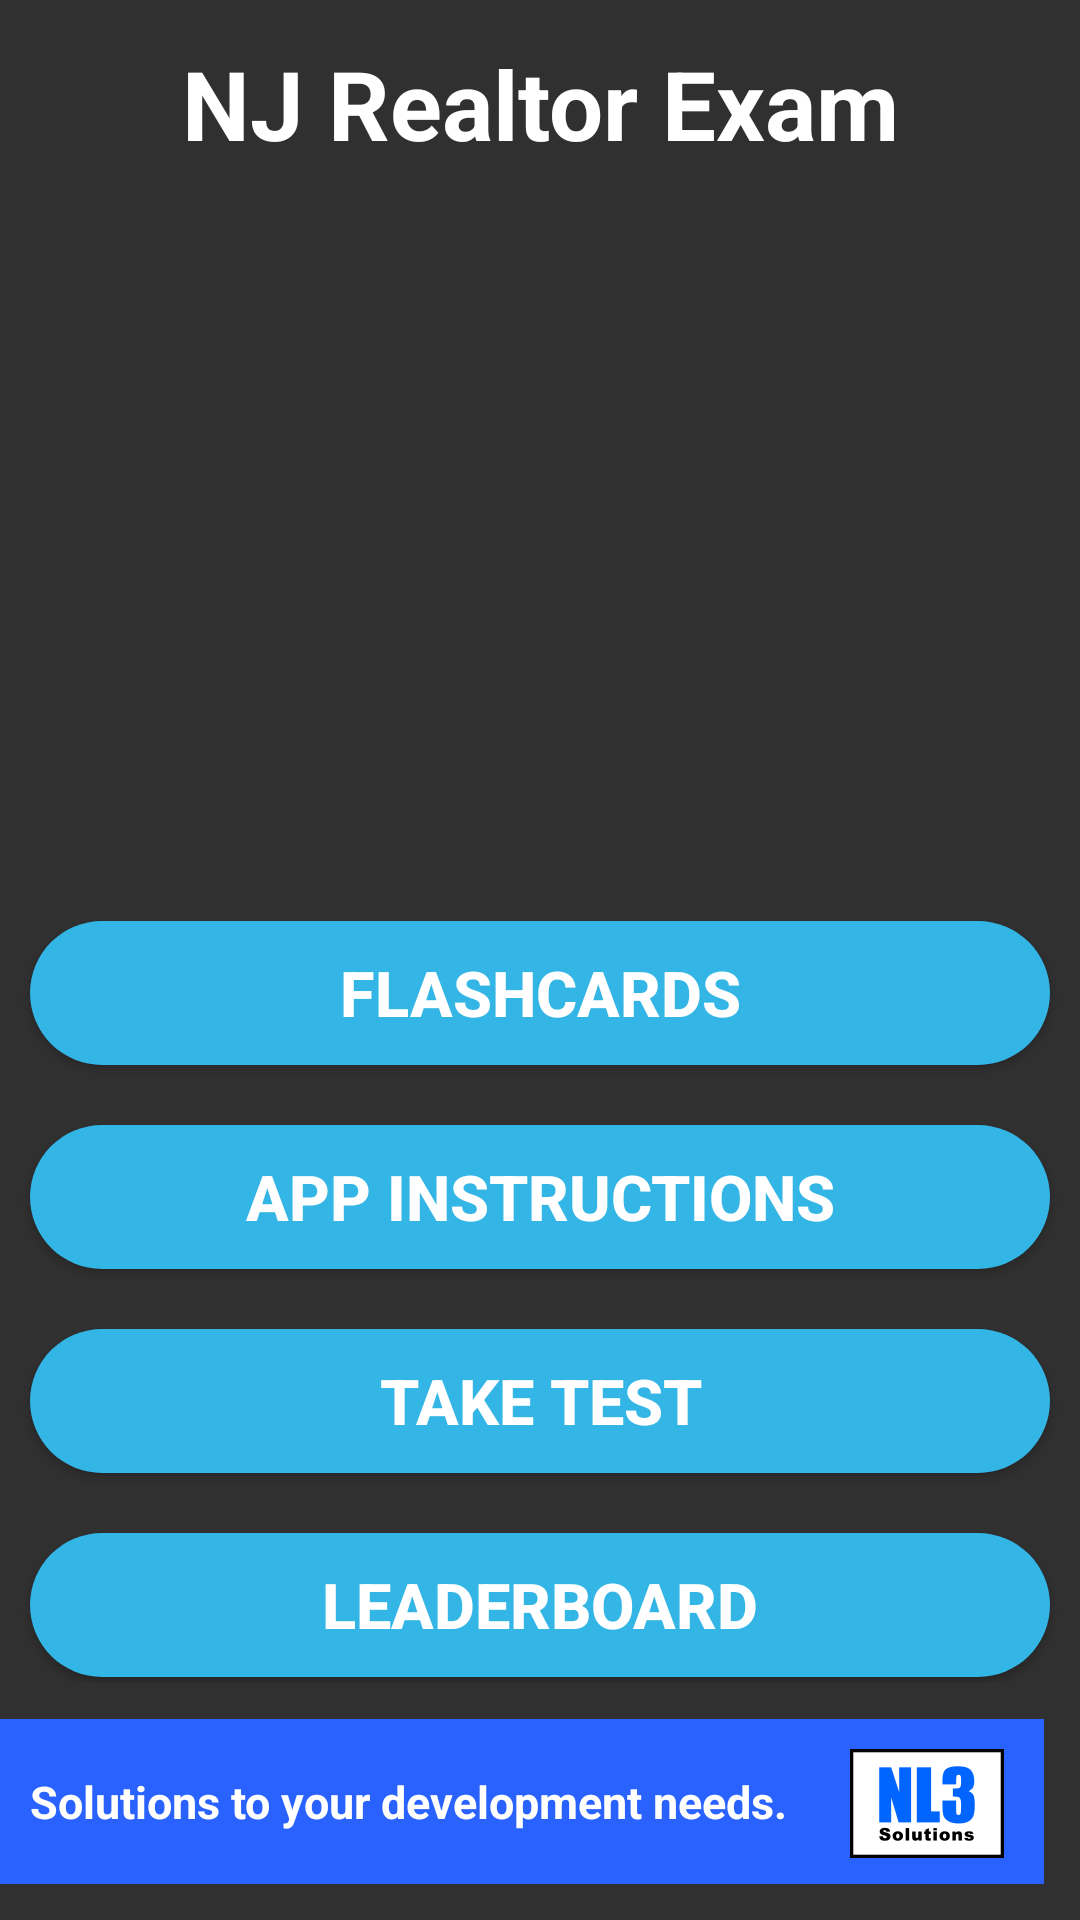

The Android layout XML behind this screen, and the referenced resources:
<!-- AndroidManifest.xml: application theme Theme.AppCompat.NoActionBar -->
<!-- res/layout/activity_menu.xml -->
<?xml version="1.0" encoding="utf-8"?>
<LinearLayout xmlns:android="http://schemas.android.com/apk/res/android"
    android:layout_width="match_parent"
    android:layout_height="match_parent"
    android:orientation="vertical">

<ScrollView

    xmlns:android="http://schemas.android.com/apk/res/android"
    xmlns:tools="http://schemas.android.com/tools"
    android:layout_width="match_parent"
    android:layout_height="0dp"
    android:layout_weight="1"
    android:scrollbars="none"
    android:fillViewport="true"
    android:orientation="vertical"
    >

    <LinearLayout xmlns:android="http://schemas.android.com/apk/res/android"
        android:layout_width="match_parent"
        android:layout_height="wrap_content"
        android:orientation="vertical">

        <LinearLayout
            android:layout_width="match_parent"
            android:layout_height="wrap_content"
            android:orientation="vertical">

            <TextView
                android:layout_width="match_parent"
                android:layout_height="wrap_content"
                android:layout_marginTop="13dp"
                android:text="NJ Realtor Exam"
                android:textStyle="bold"
                android:textColor="@color/White"
                android:textSize="32dp"
                android:gravity="center"/>

        <ImageView
            android:id="@+id/iv_testImage"
            android:layout_width="match_parent"
            android:layout_height="225dp"
            android:visibility="visible"
            android:src="@mipmap/cubeshome"
            android:layout_marginTop="8dp"
            android:layout_marginBottom="8sp"/>

            <Button
                android:id="@+id/btn_flashcards"
                android:layout_width="match_parent"
                android:layout_height="wrap_content"
                android:text="Flashcards"
                android:textStyle="bold"
                android:textSize="21dp"
                android:layout_margin="10dp"
                android:background="@drawable/rounded_button" />

        <Button
            android:id="@+id/btn_testInstructions"
            android:layout_width="match_parent"
            android:layout_height="wrap_content"
            android:text="App Instructions"
            android:textStyle="bold"
            android:textSize="21dp"
            android:layout_margin="10dp"
            android:visibility="visible"
            android:background="@drawable/rounded_button" />

        <Button
            android:id="@+id/btn_takeTest"
            android:layout_width="match_parent"
            android:layout_height="wrap_content"
            android:text="Take Test"
            android:textStyle="bold"
            android:textSize="21dp"
            android:layout_margin="10dp"
            android:background="@drawable/rounded_button" />

            <Button
                android:id="@+id/btn_lb"
                android:layout_width="match_parent"
                android:layout_height="wrap_content"
                android:layout_margin="10dp"
                android:background="@drawable/rounded_button"
                android:text="Leaderboard"
                android:textSize="21dp"
                android:textStyle="bold"
                android:visibility="visible" />

            <Button
                android:id="@+id/btn_settings"
                android:layout_width="match_parent"
                android:layout_height="wrap_content"
                android:text="Settings"
                android:textStyle="bold"
                android:textSize="21dp"
                android:layout_margin="10dp"
                android:background="@drawable/rounded_button" />

            <Button
                android:id="@+id/btn_resources"
                android:layout_width="match_parent"
                android:layout_height="wrap_content"
                android:text="Agent Resources"
                android:textStyle="bold"
                android:textSize="21dp"
                android:layout_margin="10dp"
                android:visibility="gone"
                android:background="@drawable/rounded_button" />

        </LinearLayout>

    </LinearLayout>

</ScrollView>

        <LinearLayout
            android:layout_width="350dp"
            android:layout_height="55dp"
            android:layout_gravity="right|bottom"
            android:layout_marginLeft="10dp"
            android:layout_margin="12dp"
            android:background="@color/Blue_13"
            android:orientation="horizontal">

         <TextView
             android:id="@+id/tv_montra"
             android:layout_width="wrap_content"
             android:layout_height="wrap_content"
             android:layout_gravity="center"
             android:text="Solutions to your development needs."
             android:layout_marginRight="12dp"
             android:layout_marginLeft="12dp"
             android:textColor="@color/White"
             android:textSize="15dp"
             android:textStyle="bold" />

            <ImageButton
                android:id="@+id/ibtn_logo"
                android:background="@color/Blue_13"
                android:layout_marginTop="7dp"
                android:layout_width="69dp"
                android:layout_height="42dp"
                android:src="@mipmap/nl3a00" />

        </LinearLayout>

</LinearLayout>
<!-- resources referenced by this layout -->
<resources>
  <color name="Blue_13">#2962FF</color>
  <color name="White">#FFFFFF</color>
  <!-- drawable rounded_button (drawable) -->
  <?xml version="1.0" encoding="utf-8"?>
  <shape xmlns:android="http://schemas.android.com/apk/res/android"
      android:shape="rectangle">
  
      <corners android:radius="150dp"/>
      <solid android:color="@android:color/holo_blue_light"/>
  
  </shape>
  <!-- mipmap nl3a00: png bitmap (mipmap-xxhdpi, 4090 bytes) -->
</resources>
